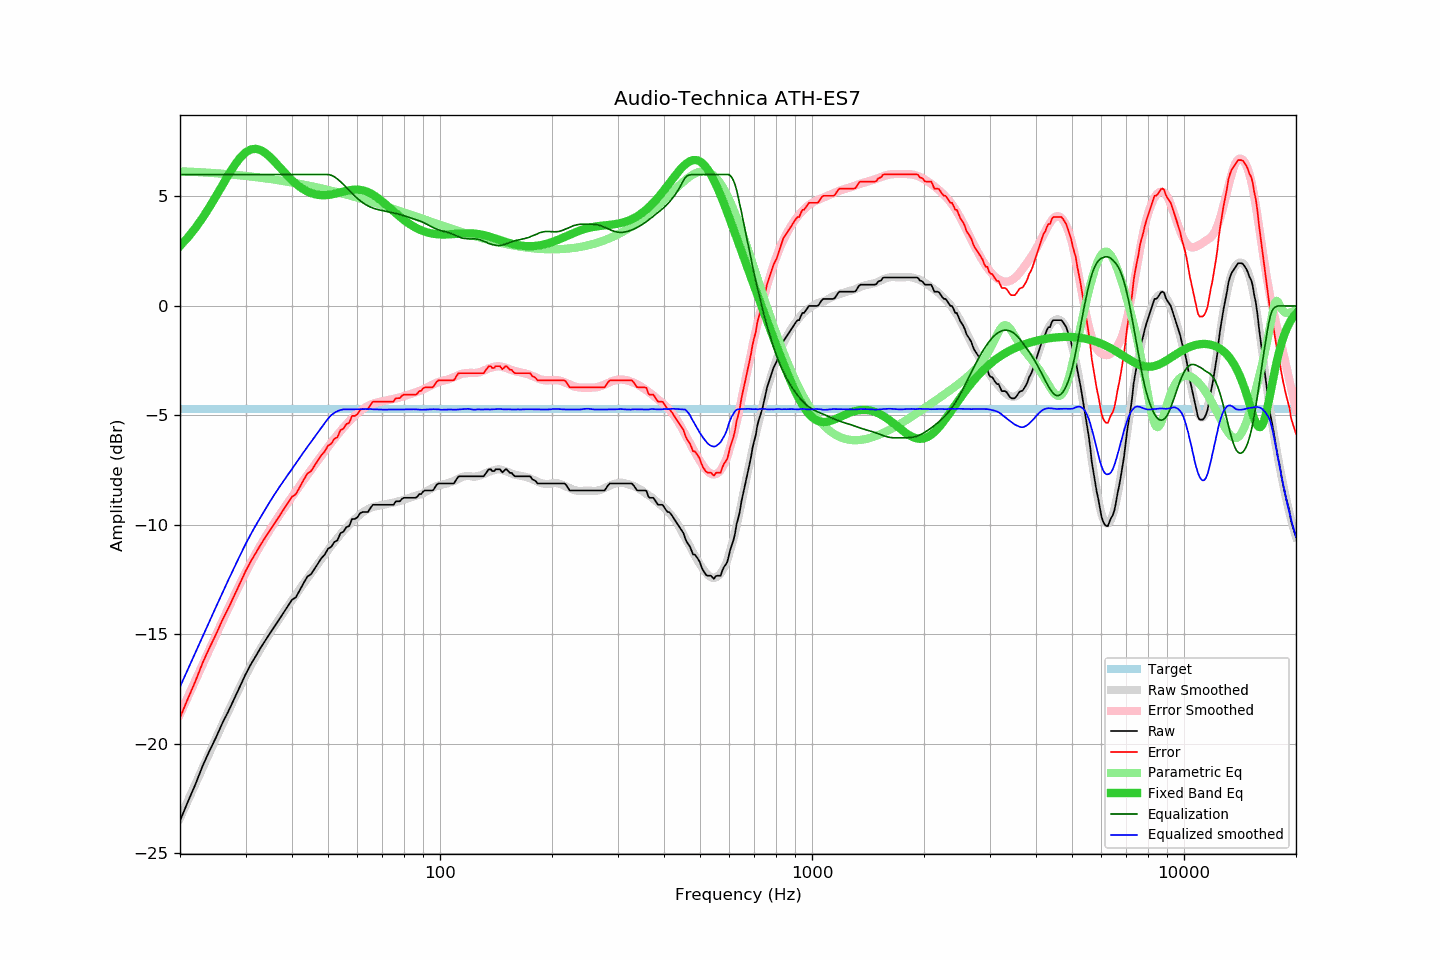

The data file committed next to this chart (first rows):
frequency, raw, error, smoothed, error_smoothed, equalization, parametric_eq, equalized_raw, equalized_smoothed, target
20, -23.51, -18.80, -23.39, -18.64, 6.00, 2.74, -17.51, -17.39, -4.71
21, -22.64, -17.93, -22.60, -17.86, 6.00, 3.13, -16.64, -16.60, -4.71
22, -21.85, -17.14, -21.83, -17.10, 6.00, 3.56, -15.85, -15.83, -4.71
23, -21.01, -16.30, -21.10, -16.38, 6.00, 4.02, -15.01, -15.10, -4.71
24, -20.32, -15.61, -20.40, -15.68, 6.00, 4.51, -14.32, -14.40, -4.71
25, -19.70, -14.99, -19.74, -15.02, 6.00, 5.01, -13.70, -13.74, -4.71
26, -19.05, -14.34, -19.10, -14.39, 6.00, 5.51, -13.05, -13.10, -4.71
27, -18.50, -13.79, -18.50, -13.79, 6.00, 5.99, -12.50, -12.50, -4.71
28, -17.93, -13.22, -17.93, -13.22, 6.00, 6.41, -11.93, -11.93, -4.71
29, -17.37, -12.66, -17.39, -12.69, 6.00, 6.76, -11.37, -11.39, -4.71
30, -16.83, -12.12, -16.88, -12.18, 6.00, 7.01, -10.83, -10.88, -4.71
31, -16.37, -11.66, -16.43, -11.72, 6.00, 7.14, -10.37, -10.43, -4.71
32, -15.98, -11.27, -16.01, -11.30, 6.00, 7.17, -9.98, -10.01, -4.71
33, -15.59, -10.88, -15.62, -10.90, 6.00, 7.11, -9.59, -9.62, -4.71
34, -15.25, -10.54, -15.25, -10.53, 6.00, 6.97, -9.25, -9.25, -4.71
35, -14.92, -10.21, -14.90, -10.18, 6.00, 6.78, -8.92, -8.90, -4.71
36, -14.61, -9.90, -14.58, -9.86, 6.00, 6.57, -8.61, -8.58, -4.71
37, -14.30, -9.59, -14.27, -9.55, 6.00, 6.35, -8.30, -8.27, -4.71
38, -14.00, -9.29, -13.98, -9.26, 6.00, 6.13, -8.00, -7.98, -4.71
39, -13.70, -8.99, -13.71, -8.98, 6.00, 5.92, -7.70, -7.71, -4.71
40, -13.42, -8.71, -13.45, -8.71, 6.00, 5.74, -7.42, -7.45, -4.71
41, -13.30, -8.59, -13.18, -8.46, 6.00, 5.57, -7.30, -7.18, -4.71
42, -12.97, -8.26, -12.93, -8.20, 6.00, 5.43, -6.97, -6.93, -4.71
43, -12.65, -7.94, -12.67, -7.96, 6.00, 5.32, -6.65, -6.67, -4.71
44, -12.36, -7.65, -12.44, -7.72, 6.00, 5.22, -6.36, -6.44, -4.71
45, -12.25, -7.54, -12.20, -7.49, 6.00, 5.15, -6.25, -6.20, -4.71
46, -12.00, -7.29, -11.98, -7.27, 6.00, 5.10, -6.00, -5.98, -4.71
47, -11.76, -7.05, -11.76, -7.05, 6.00, 5.07, -5.76, -5.76, -4.71
48, -11.52, -6.81, -11.56, -6.84, 6.00, 5.06, -5.52, -5.56, -4.71
49, -11.35, -6.64, -11.35, -6.63, 6.00, 5.06, -5.35, -5.35, -4.71
50, -11.09, -6.38, -11.15, -6.43, 6.00, 5.07, -5.09, -5.15, -4.71
51, -11.00, -6.29, -10.95, -6.24, 5.97, 5.09, -5.03, -4.99, -4.71
52, -10.78, -6.07, -10.78, -6.06, 5.90, 5.12, -4.88, -4.88, -4.71
53, -10.70, -5.99, -10.60, -5.88, 5.80, 5.15, -4.90, -4.81, -4.71
54, -10.38, -5.67, -10.43, -5.72, 5.67, 5.19, -4.71, -4.75, -4.71
55, -10.31, -5.60, -10.27, -5.56, 5.54, 5.22, -4.77, -4.72, -4.71
56, -10.10, -5.39, -10.13, -5.41, 5.41, 5.25, -4.69, -4.72, -4.71
57, -10.05, -5.34, -9.99, -5.27, 5.27, 5.28, -4.78, -4.73, -4.71
58, -9.73, -5.02, -9.86, -5.14, 5.14, 5.30, -4.59, -4.72, -4.71
59, -9.73, -5.02, -9.74, -5.02, 5.02, 5.31, -4.71, -4.72, -4.71
60, -9.65, -4.94, -9.62, -4.91, 4.91, 5.31, -4.74, -4.72, -4.71
61, -9.46, -4.75, -9.52, -4.80, 4.80, 5.30, -4.66, -4.71, -4.71
62, -9.41, -4.70, -9.43, -4.71, 4.71, 5.28, -4.70, -4.71, -4.71
63, -9.41, -4.70, -9.34, -4.64, 4.64, 5.24, -4.77, -4.71, -4.71
64, -9.41, -4.70, -9.28, -4.57, 4.57, 5.20, -4.84, -4.71, -4.71
65, -9.23, -4.52, -9.22, -4.51, 4.51, 5.14, -4.72, -4.71, -4.71
66, -9.08, -4.37, -9.19, -4.47, 4.47, 5.08, -4.61, -4.72, -4.71
67, -9.08, -4.37, -9.15, -4.43, 4.43, 5.01, -4.65, -4.72, -4.71
68, -9.08, -4.37, -9.13, -4.40, 4.40, 4.93, -4.68, -4.73, -4.71
69, -9.08, -4.37, -9.10, -4.38, 4.38, 4.85, -4.70, -4.73, -4.71
70, -9.08, -4.37, -9.09, -4.35, 4.35, 4.76, -4.73, -4.73, -4.71
71, -9.08, -4.37, -9.07, -4.33, 4.33, 4.67, -4.75, -4.74, -4.71
72, -9.08, -4.37, -9.05, -4.31, 4.31, 4.58, -4.77, -4.73, -4.71
73, -9.08, -4.37, -9.02, -4.29, 4.29, 4.49, -4.79, -4.73, -4.71
74, -9.08, -4.37, -9.00, -4.27, 4.27, 4.41, -4.81, -4.73, -4.71
75, -9.08, -4.37, -8.98, -4.25, 4.25, 4.32, -4.83, -4.73, -4.71
76, -8.93, -4.22, -8.96, -4.23, 4.23, 4.23, -4.70, -4.73, -4.71
77, -8.92, -4.21, -8.93, -4.20, 4.20, 4.15, -4.72, -4.73, -4.71
78, -8.92, -4.21, -8.90, -4.18, 4.18, 4.07, -4.74, -4.73, -4.71
79, -8.81, -4.10, -8.87, -4.15, 4.15, 3.99, -4.66, -4.73, -4.71
... 553 more rows
